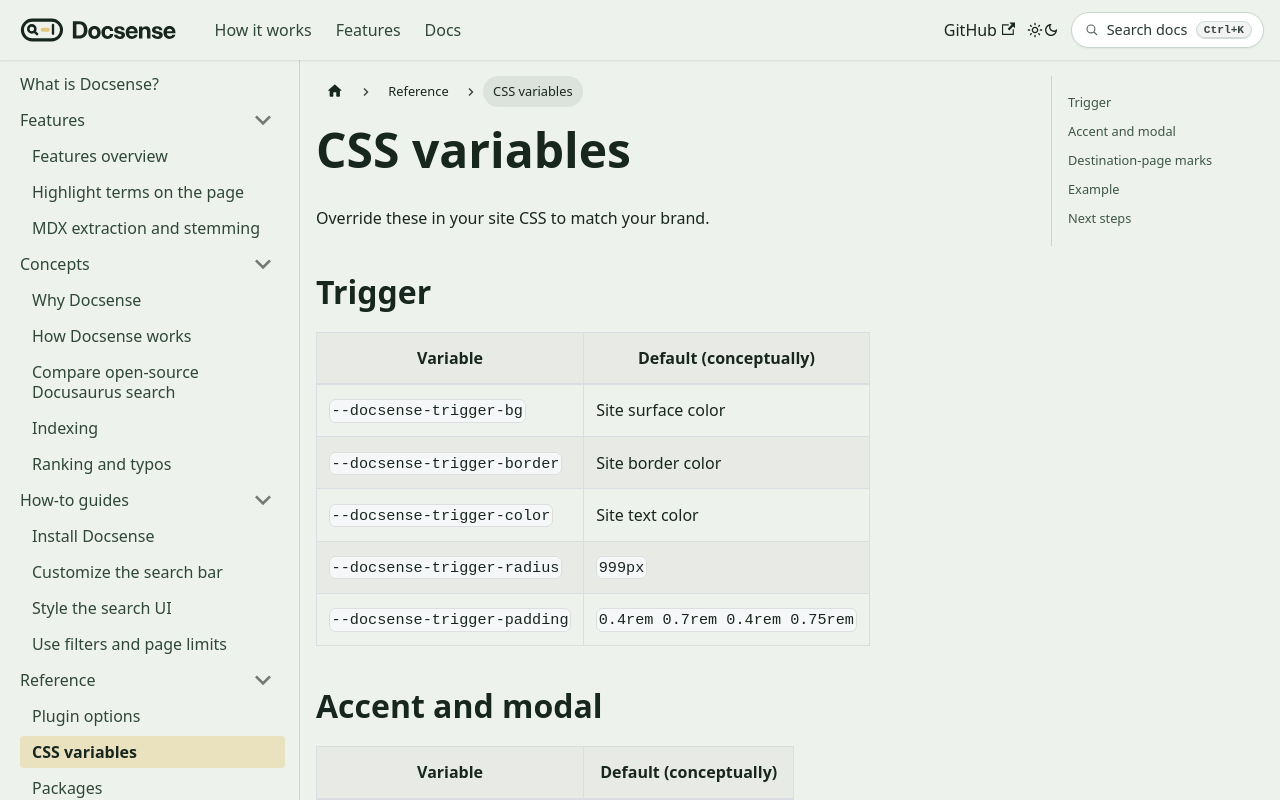

repository: meharshit/docsense · page: docs/reference/css-variables/index.html · generator: docusaurus

---
title: CSS variables
sidebar_position: 2
pageType: reference
description: Theme tokens for the Docsense SearchBar and modal.
---

# CSS variables

Override these in your site CSS to match your brand.

## Trigger

| Variable | Default (conceptually) |
| --- | --- |
| `--docsense-trigger-bg` | Site surface color |
| `--docsense-trigger-border` | Site border color |
| `--docsense-trigger-color` | Site text color |
| `--docsense-trigger-radius` | `999px` |
| `--docsense-trigger-padding` | `0.4rem 0.7rem 0.4rem 0.75rem` |

## Accent and modal

| Variable | Default (conceptually) |
| --- | --- |
| `--docsense-accent` | Accent / gold |
| `--docsense-accent-contrast` | Text on accent |
| `--docsense-overlay` | Dimmed backdrop |
| `--docsense-modal-bg` | Modal background |
| `--docsense-modal-fg` | Modal primary text |
| `--docsense-modal-muted` | Modal secondary text |
| `--docsense-modal-border` | Modal dividers / outlines |
| `--docsense-modal-width` | `720px` |
| `--docsense-modal-radius` | `16px` |

## Destination-page marks

| Variable | Default (conceptually) |
| --- | --- |
| `--docsense-mark-bg` | Warm yellow highlight |
| `--docsense-mark-color` | Inherit / near-black |

For a full styled example with a screenshot, see [Style the search UI](/docs/how-to/style-search).

## Example

```css
:root {
  --docsense-accent: #2563eb;
  --docsense-accent-contrast: #ffffff;
  --docsense-modal-width: 680px;
  --docsense-trigger-radius: 999px;
}
```

Class names are prefixed with `docsense-` (for example `.docsense-modal`, `.docsense-chip`) so they stay isolated from other theme CSS.

## Next steps

- **[Style the search UI](/docs/how-to/style-search)** - Worked theme example with preview and CSS.
- **[Highlight terms on the page](/docs/features/highlight-on-page)** - Destination-page mark behavior.
- **[Plugin options](/docs/reference/plugin-options)** - Labels and behavior configuration.
- **[FAQ](/docs/faq)** - Common product questions.
